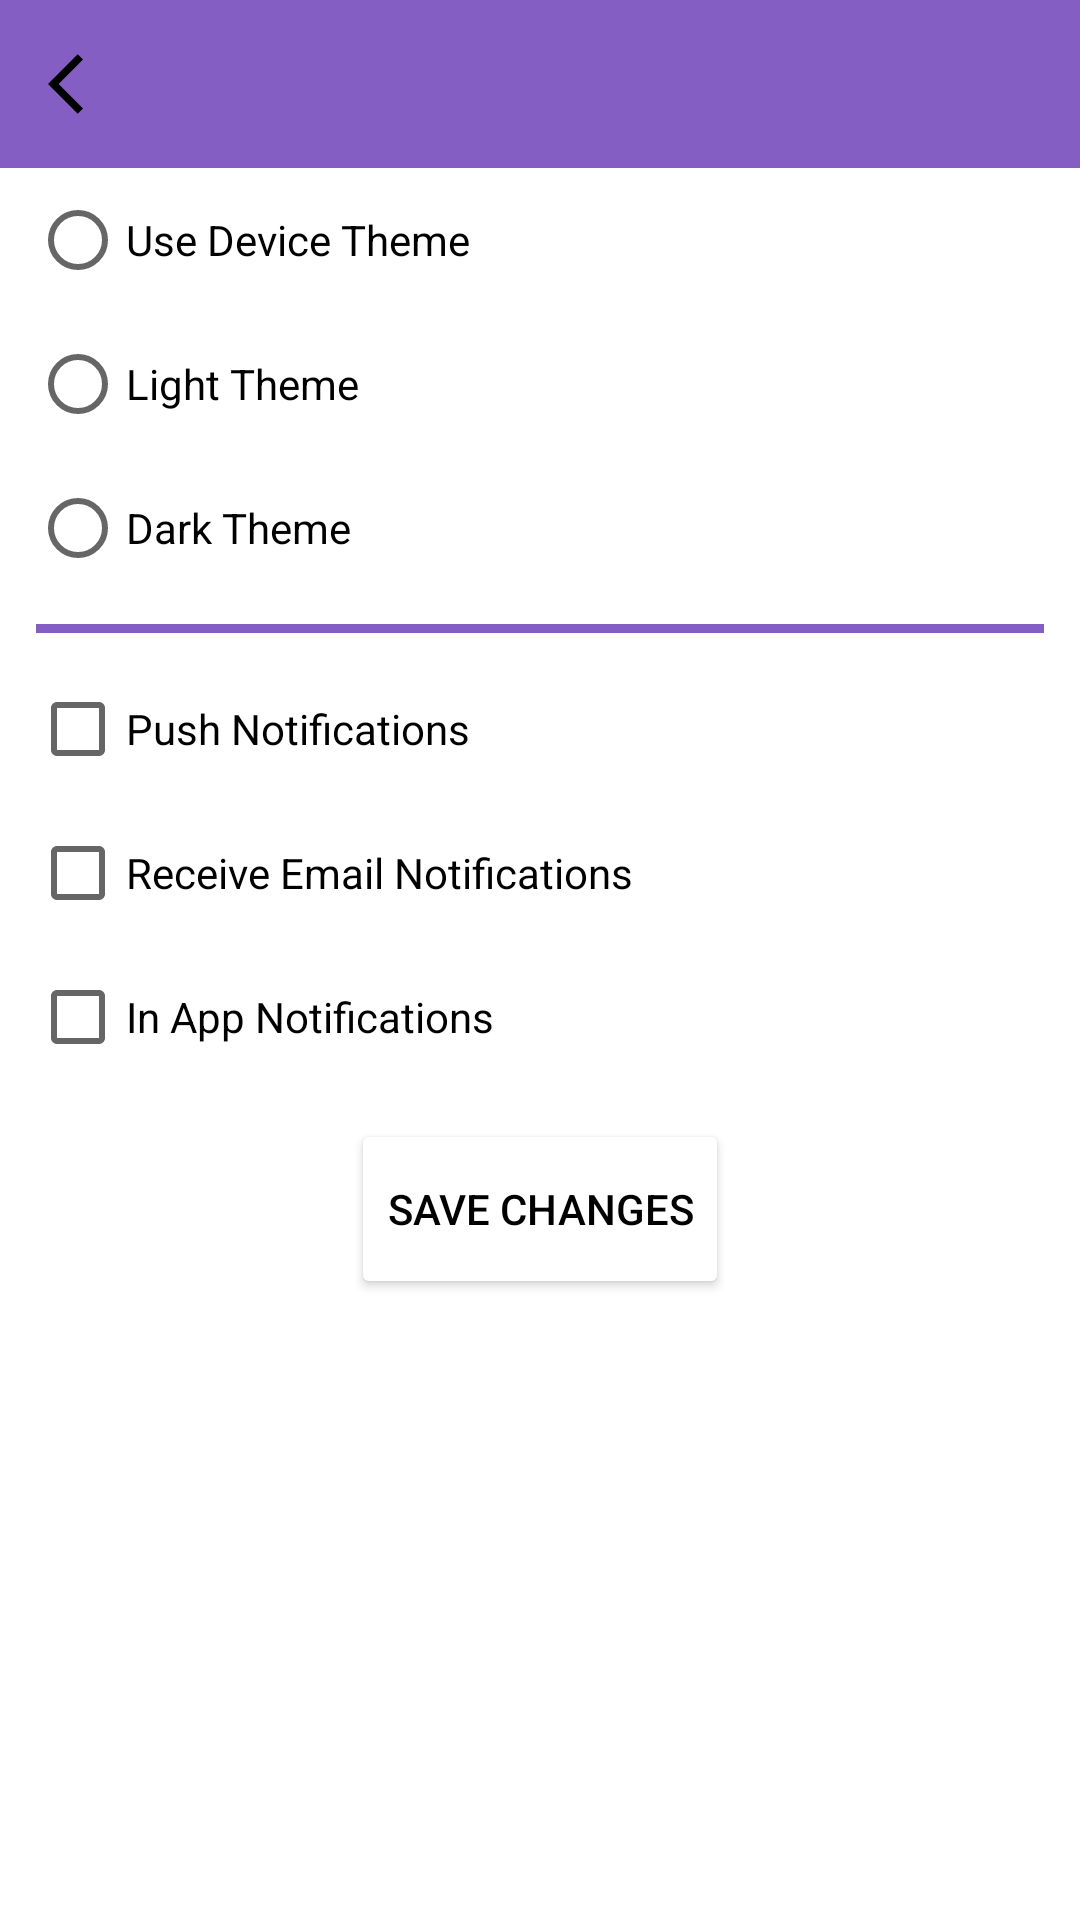

This screen was rendered from an Android layout file. Write that file and the resources it references.
<!-- AndroidManifest.xml: application theme Base.Theme.OnlineJobz -->
<!-- res/layout/activity_settings.xml -->
<?xml version="1.0" encoding="utf-8"?>
<RelativeLayout xmlns:android="http://schemas.android.com/apk/res/android"
    xmlns:app="http://schemas.android.com/apk/res-auto"
    xmlns:tools="http://schemas.android.com/tools"
    android:layout_width="match_parent"
    android:layout_height="match_parent"
    tools:context=".activities.SettingsActivity">

    
    <include
        android:id="@+id/toolbar"
        layout="@layout/toolbar_layout"/>
    
    <RadioGroup
        android:id="@+id/themeRadioGroup"
        android:layout_width="match_parent"
        android:layout_height="wrap_content"
        android:paddingHorizontal="10dp"
        android:layout_below="@id/toolbar">

        <RadioButton
            android:id="@+id/useDeviceThemeRadioButton"
            android:layout_width="match_parent"
            android:layout_height="wrap_content"
            android:text="Use Device Theme" />

        <RadioButton
            android:id="@+id/lightThemeRadioButton"
            android:layout_width="match_parent"
            android:layout_height="wrap_content"
            android:text="Light Theme" />

        <RadioButton
            android:id="@+id/darkThemeRadioButton"
            android:layout_width="match_parent"
            android:layout_height="wrap_content"
            android:text="Dark Theme" />
    </RadioGroup>
    <View
        android:id="@+id/divider"
        android:layout_width="match_parent"
        android:layout_height="3dp"
        android:layout_marginVertical="8dp"
        android:layout_marginHorizontal="12dp"
        android:background="?attr/dashBackground"
        android:layout_below="@id/themeRadioGroup"/>
    
    <LinearLayout
        android:layout_width="match_parent"
        android:layout_height="wrap_content"
        android:orientation="vertical"
        android:paddingHorizontal="10dp"
        android:layout_below="@id/divider">

        <CheckBox
            android:id="@+id/pushNotificationsCheckBox"
            android:layout_width="match_parent"
            android:layout_height="wrap_content"
            android:text="Push Notifications" />

        <CheckBox
            android:id="@+id/emailNotificationsCheckBox"
            android:layout_width="match_parent"
            android:layout_height="wrap_content"
            android:text="Receive Email Notifications" />

        <CheckBox
            android:id="@+id/inAppNotificationsCheckBox"
            android:layout_width="match_parent"
            android:layout_height="wrap_content"
            android:text="In App Notifications" />

        <Button
            android:id="@+id/saveButton"
            android:layout_width="wrap_content"
            android:layout_height="60dp"
            android:text="SAVE CHANGES"
            android:layout_marginVertical="10dp"
            android:layout_gravity="center_horizontal"
            android:textColor="?attr/iconColor"
            android:backgroundTint="?attr/colorOnPrimary"
            app:strokeColor="?attr/colorPrimary"
            app:strokeWidth="1dp" />
    </LinearLayout>

    
    <FrameLayout
        android:id="@+id/bannerContainer"
        android:layout_width="match_parent"
        android:layout_height="wrap_content"
        android:layout_alignParentBottom="true"
        android:orientation="horizontal" />
</RelativeLayout>
<!-- res/layout/toolbar_layout.xml (included above) -->
<?xml version="1.0" encoding="utf-8"?>
<androidx.appcompat.widget.Toolbar xmlns:android="http://schemas.android.com/apk/res/android"
    xmlns:app="http://schemas.android.com/apk/res-auto"
    android:id="@+id/toolbar"
    android:layout_width="match_parent"
    android:layout_height="?attr/actionBarSize"
    android:background="?attr/colorPrimary"
    android:theme="@style/ThemeOverlay.AppCompat.ActionBar"
    app:navigationIcon="@drawable/baseline_arrow_back_ios_24"
    app:popupTheme="@style/ThemeOverlay.AppCompat.Light"
    app:titleTextColor="@android:color/white"
    android:layout_alignParentTop="true"
    />
<!-- resources referenced by this layout -->
<resources>
  <!-- drawable baseline_arrow_back_ios_24 (drawable) -->
  <vector xmlns:android="http://schemas.android.com/apk/res/android"
      android:width="24dp"
      android:height="24dp"
      android:autoMirrored="true"
      android:tint="?attr/iconColor"
      android:viewportWidth="24"
      android:viewportHeight="24">
      <path
          android:fillColor="@android:color/white"
          android:pathData="M11.67,3.87L9.9,2.1 0,12l9.9,9.9 1.77,-1.77L3.54,12z" />
  </vector>
  <style name="Base.Theme.OnlineJobz" parent="Theme.MaterialComponents.DayNight.NoActionBar">
          
          
          <item name="colorPrimary">@color/blue</item>
          <item name="colorPrimaryVariant">@color/dark_blue</item>
          <item name="colorOnPrimary">@color/white</item>
          
          <item name="colorSecondary">@color/light_blue</item>
          <item name="colorSecondaryVariant">@color/dark_blue</item>
          <item name="colorOnSecondary">@color/black</item>
          
          <item name="android:statusBarColor">?attr/colorPrimaryVariant</item>
          
          <item name="drawerItemBackground">@color/blue</item>
          <item name="drawerItemColorChecked">@color/white</item>
          <item name="drawerItemColorNormal">@color/dark</item>
          <item name="navHeaderTitleColor">@color/white</item>
          <item name="navHeaderDescriptionColor">@color/dark_blue</item>
          <item name="drawerBackground">@color/white</item>
          <item name="iconColor">@color/black</item>
          <item name="bottomNav">@color/light_gray</item>
          <item name="roundButtonBackground">@color/light_gray</item>
          <item name="cardBackground">@color/grey_version</item>
          <item name="dashBackground">@color/blue</item>
      </style>
  <color name="blue">#845ec2</color>
  <color name="dark_blue">#5c3a99</color>//#04004a
  <color name="white">#FFFFFFFF</color>
  <color name="light_blue">#AB82E8</color>
  <color name="black">#FF000000</color>
  <color name="dark">#302F2F</color>
  <color name="light_gray">#EAEFEF</color>
  <color name="grey_version">#FFF6FF</color>
</resources>
